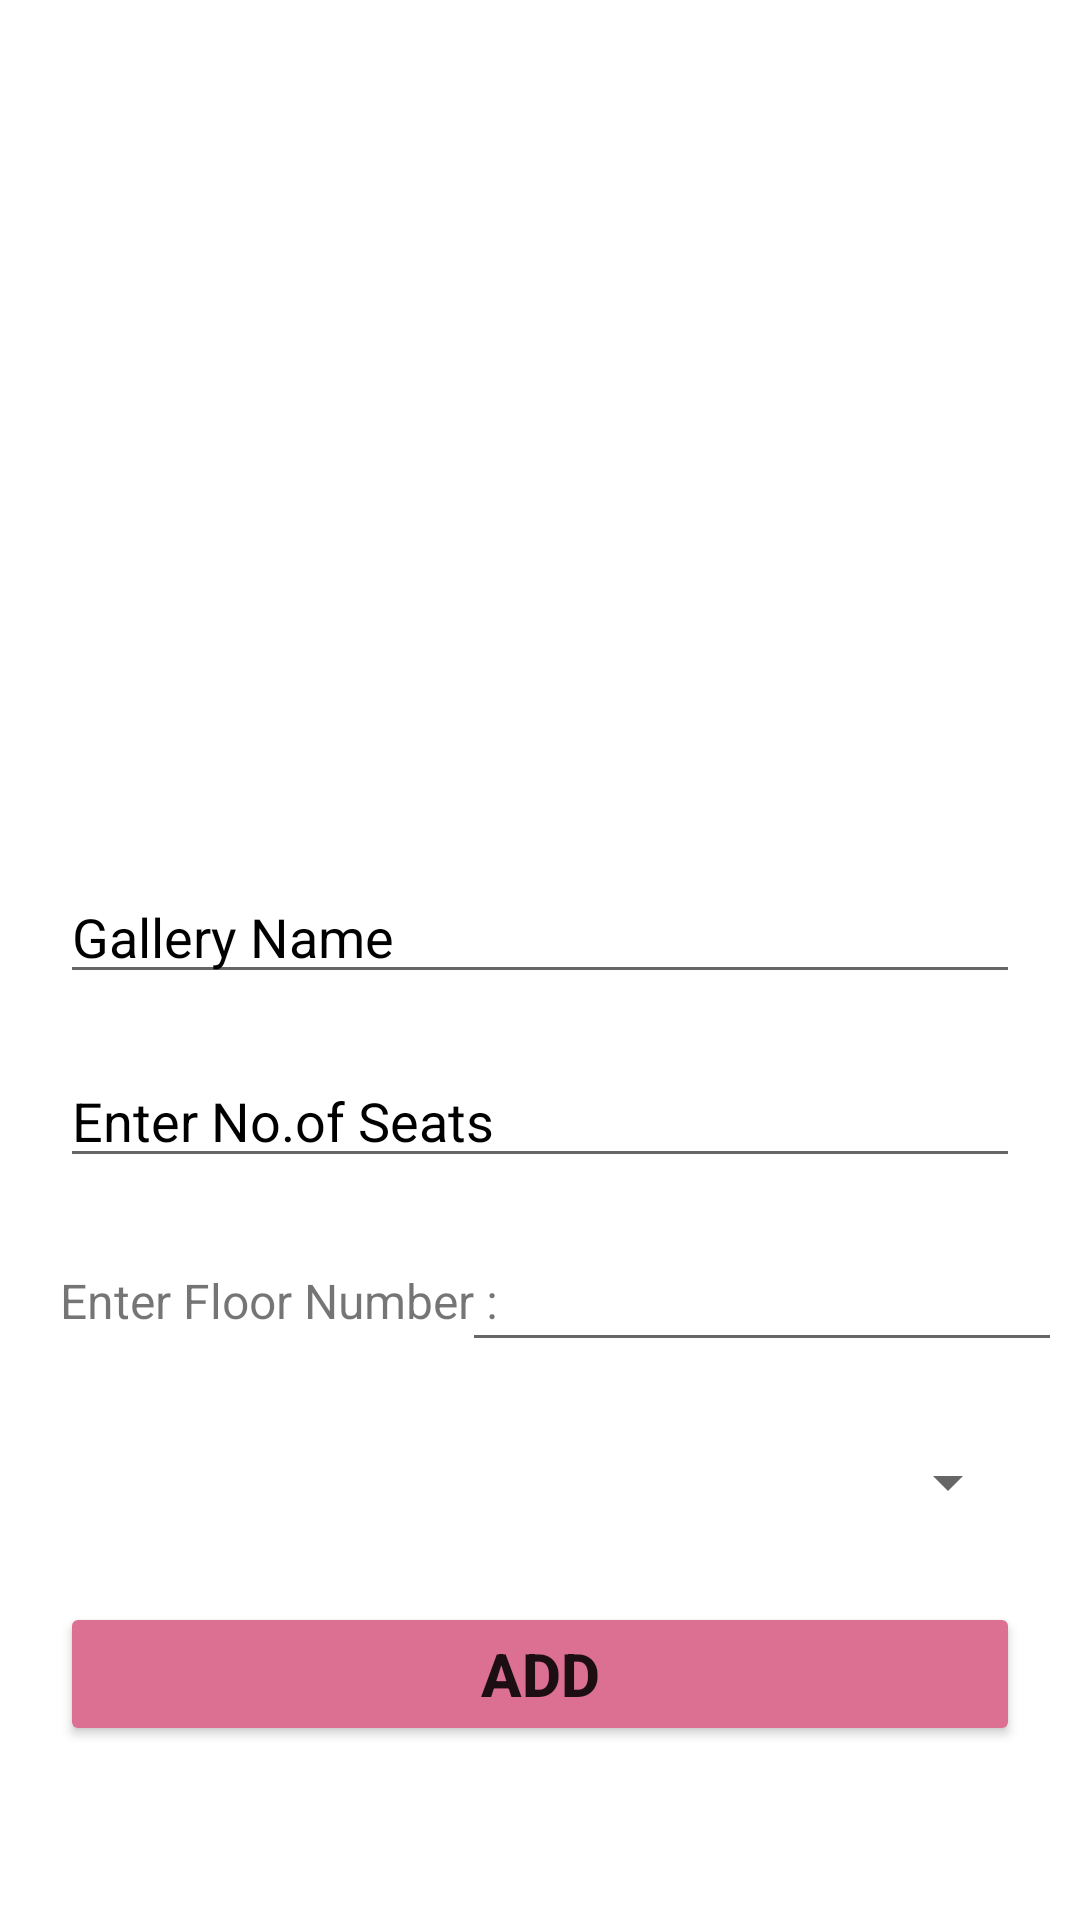

Here is an Android app screen rendered from its layout file. Give the layout XML and the strings, colors and styles it references.
<!-- AndroidManifest.xml: application theme AppTheme -->
<!-- res/layout/fragment_addgallery.xml -->
<?xml version="1.0" encoding="utf-8"?>
<FrameLayout xmlns:android="http://schemas.android.com/apk/res/android"
    xmlns:tools="http://schemas.android.com/tools"
    android:layout_width="match_parent"
    android:layout_height="match_parent"
    xmlns:app="http://schemas.android.com/apk/res-auto"
    tools:context=".AddgalleryFragment">

   <ScrollView
       android:layout_width="match_parent"
       android:layout_height="match_parent">

       <androidx.constraintlayout.widget.ConstraintLayout
           android:layout_width="match_parent"
           android:layout_height="match_parent">

           <androidx.constraintlayout.widget.Guideline
               android:id="@+id/guideline"
               android:layout_width="wrap_content"
               android:layout_height="wrap_content"
               android:orientation="vertical"
               app:layout_constraintGuide_begin="20dp"
               app:layout_constraintGuide_percent="0.05" />

           <androidx.constraintlayout.widget.Guideline
               android:id="@+id/guideline2"
               android:layout_width="wrap_content"
               android:layout_height="wrap_content"
               android:orientation="vertical"
               app:layout_constraintGuide_begin="20dp"
               app:layout_constraintGuide_percent="0.95" />

           <androidx.constraintlayout.widget.Guideline
               android:id="@+id/guideline3"
               android:layout_width="wrap_content"
               android:layout_height="wrap_content"
               android:orientation="horizontal"
               app:layout_constraintGuide_begin="20dp"
               app:layout_constraintGuide_percent="0.10" />

           <androidx.constraintlayout.widget.Guideline
               android:id="@+id/guideline4"
               android:layout_width="wrap_content"
               android:layout_height="wrap_content"
               android:orientation="horizontal"
               app:layout_constraintGuide_begin="20dp"
               app:layout_constraintGuide_percent="0.25" />

           <androidx.constraintlayout.widget.Guideline
               android:id="@+id/guideline5"
               android:layout_width="wrap_content"
               android:layout_height="wrap_content"
               android:orientation="horizontal"
               app:layout_constraintGuide_begin="20dp"
               app:layout_constraintGuide_percent="0.50" />

           <androidx.constraintlayout.widget.Guideline
               android:id="@+id/guideline6"
               android:layout_width="wrap_content"
               android:layout_height="wrap_content"
               android:orientation="horizontal"
               app:layout_constraintGuide_begin="20dp"
               app:layout_constraintGuide_percent="0.75" />

           <androidx.constraintlayout.widget.Guideline
               android:id="@+id/guideline7"
               android:layout_width="wrap_content"
               android:layout_height="wrap_content"
               android:orientation="horizontal"
               app:layout_constraintGuide_begin="20dp"
               app:layout_constraintGuide_percent="0.90" />

           <ImageView
               android:id="@+id/galleryimage"
               android:layout_width="match_parent"
               android:layout_height="250dp"
               app:layout_constraintTop_toTopOf="parent"
               app:layout_constraintStart_toEndOf="@id/guideline"
               app:layout_constraintEnd_toStartOf="@id/guideline2"
               android:layout_marginStart="20dp"
               android:src="@drawable/ic_camera_alt_black_24dp"
               android:scaleType="centerCrop"
               android:cropToPadding="false"
               android:layout_centerHorizontal="true"
               android:adjustViewBounds="true"
               android:layout_marginEnd="20dp"
               android:layout_marginTop="20dp"/>

           <EditText
               android:layout_width="match_parent"
               android:layout_height="wrap_content"
               android:id="@+id/galleryname"
               app:layout_constraintTop_toBottomOf="@id/galleryimage"
               android:layout_marginTop="20dp"
               android:layout_marginStart="20dp"
               android:layout_marginEnd="20dp"
               android:hint="Gallery Name"
               android:textColor="@color/black"
               android:textColorHint="@color/black"
               android:inputType="textCapCharacters"
               android:textSize="18sp"/>

           <EditText
               android:layout_width="match_parent"
               android:layout_height="wrap_content"
               android:id="@+id/galleryseats"
               app:layout_constraintTop_toBottomOf="@id/galleryname"
               android:layout_marginTop="20dp"
               android:layout_marginStart="20dp"
               android:layout_marginEnd="20dp"
               android:hint="Enter No.of Seats"
               android:textColor="@color/black"
               android:textColorHint="@color/black"
               android:inputType="number"
               android:textSize="18sp"/>

           <androidx.appcompat.widget.AppCompatSpinner
               android:id="@+id/galleryblock"
               android:layout_width="match_parent"
               android:layout_height="40dp"
               android:layout_marginTop="20dp"
               android:layout_marginLeft="20dp"
               android:layout_marginRight="20dp"
               app:layout_constraintTop_toBottomOf="@id/floor"
               tools:layout_editor_absoluteX="16dp" />

           <TextView
               android:id="@+id/view2"
               android:layout_width="wrap_content"
               android:layout_height="wrap_content"
               app:layout_constraintTop_toBottomOf="@id/galleryseats"
               app:layout_constraintStart_toStartOf="parent"
               android:layout_marginLeft="20dp"
               android:layout_marginStart="20dp"
               android:text="Enter Floor Number :"
               android:textSize="16sp"
               android:layout_marginTop="30dp"/>


           <EditText
               android:layout_width="200dp"
               android:layout_height="wrap_content"
               app:layout_constraintTop_toBottomOf="@id/galleryseats"
               app:layout_constraintStart_toEndOf="@id/view2"
               android:layout_marginLeft="20dp"
               android:layout_marginRight="20dp"
               app:layout_constraintEnd_toEndOf="@id/guideline2"
               android:inputType="number"
               android:maxLength="1"
               android:layout_marginTop="20dp"
               android:id="@+id/floor"
               android:textSize="18sp"/>

           <Button
               android:id="@+id/savegallery"
               android:layout_width="match_parent"
               android:layout_height="wrap_content"
               app:layout_constraintTop_toBottomOf="@id/galleryblock"
               android:layout_marginStart="20dp"
               android:layout_marginEnd="20dp"
               android:layout_marginTop="20dp"
               android:text="Add"
               android:backgroundTint="#DB7093"
               android:textSize="20sp"
               android:textStyle="bold"/>
       </androidx.constraintlayout.widget.ConstraintLayout>

   </ScrollView>

</FrameLayout>
<!-- resources referenced by this layout -->
<resources>
  <color name="black">#000000</color>
  <style name="AppTheme" parent="Theme.MaterialComponents.Light.NoActionBar">
          
          <item name="colorPrimary">@color/colorPrimary</item>
          <item name="colorPrimaryDark">@color/colorPrimaryDark</item>
          <item name="colorAccent">@color/colorAccent</item>
      </style>
  <color name="colorPrimary">#08273F</color>
  <color name="colorPrimaryDark">#4CAF50</color>
  <color name="colorAccent">#FC0000</color>
</resources>
